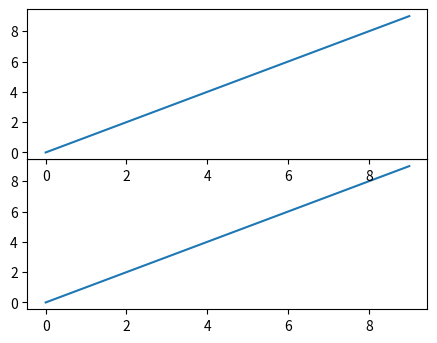

Recreate this plot in Python.
# Load numpy for math/array operations
# and matplotlib for plotting
import numpy as np
import matplotlib.pyplot as plt

%matplotlib inline
# Set up figure size and DPI for screen demo
plt.rcParams['figure.figsize'] = (4,3)
plt.rcParams['figure.dpi'] = 150

#generate a figure & axes
fig = plt.figure()

# Resolution with dpi and figsize
fig = plt.figure()
ax = fig.add_axes([0,0,1,1])

# Frames with linewidth and edgecolor
fig = plt.figure()
ax = fig.add_axes([0,0,1,1])

# Mutliple axes
fig = plt.figure()

# tight layout
plt.subplots(1,2);

# Clearing figures & axes
fig = plt.figure()
ax1 = fig.add_axes([0,0,1,0.5])
ax1.plot(range(0,10), range(0,10))
ax2 = fig.add_axes([0,0.5,1,0.5])
ax2.plot(range(0,10), range(0,10))

# Get current Axes & Figure
plt.plot()

